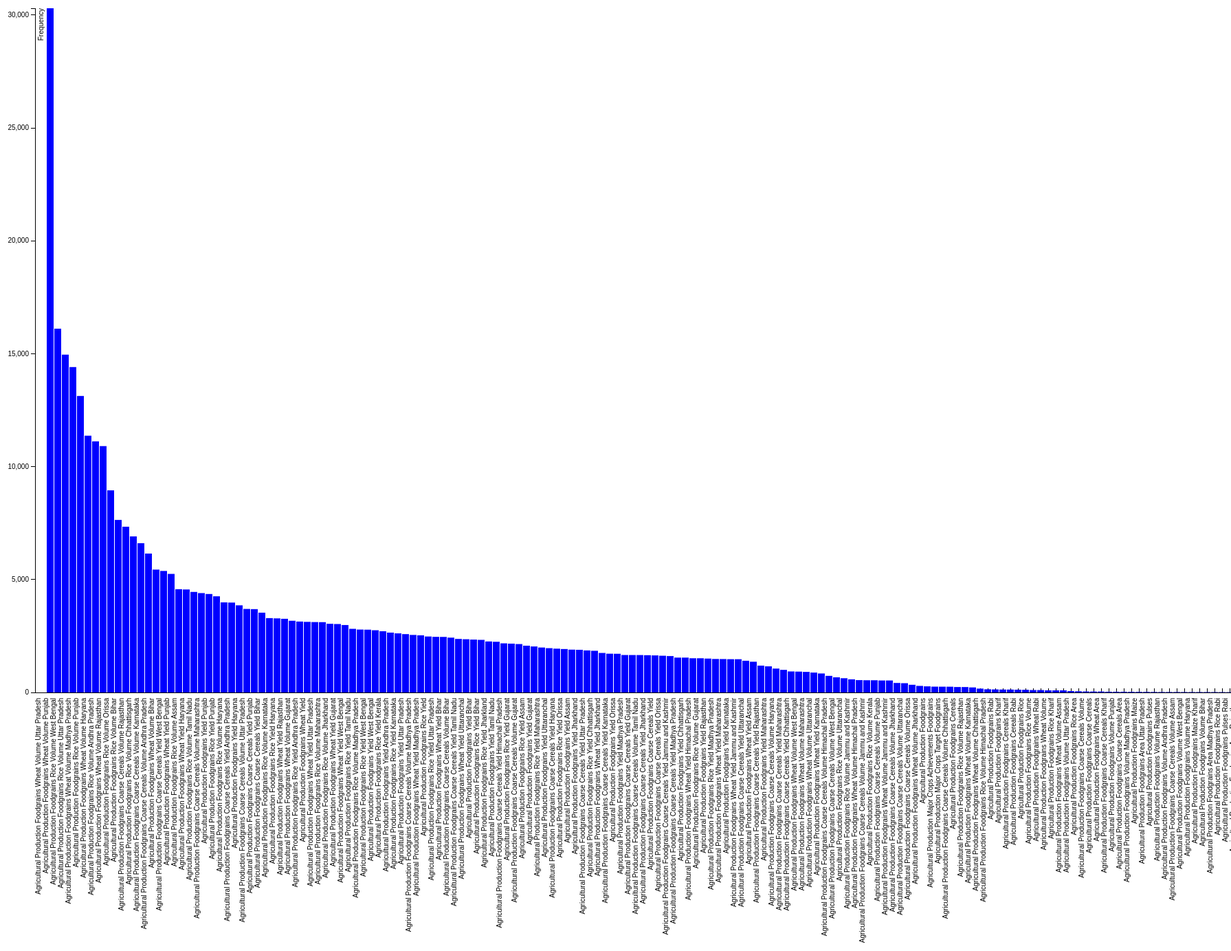
D3 v3 page, settled after 480 driven frames (8 s of simulated time); the page loaded 1 data file(s).


// set the dimensions of the canvas
var margin = {top:5, right: 20, bottom: 500, left: 300},
width = 4500 - margin.left - margin.right,
height = 1500 - margin.top - margin.bottom;


// set the ranges
var x = d3.scale.ordinal().rangeRoundBands([0, width], .05);

var y = d3.scale.linear().range([height, 0]);

// define the axis
var xAxis = d3.svg.axis()
.scale(x)
.orient("top")


var yAxis = d3.svg.axis()
.scale(y)
.orient("left")
.ticks(10);


// add the SVG element
var svg = d3.select("body").append("svg")
.attr("width", width + margin.left + margin.right)
.attr("height", height + margin.top + margin.bottom)
.append("g")
.attr("transform", 
  "translate(" + margin.left + "," + margin.top + ")");


// load the data
d3.json("../JSON/Foodgrains.json", function(error, data) {

  data.forEach(function(d) {
    d.particulars = d.particulars;
    d.production = d.production;
  });
  
  // scale the range of the data
  x.domain(data.map(function(d) { return d.particulars; }));
  y.domain([0, d3.max(data, function(d) { return d.production; })]);

  // add axis
  svg.append("g")
  .attr("class", "x axis")
  .attr("transform", "translate(0," + height + ")")
  .call(xAxis)
  .selectAll("text")
  .style("text-anchor", "end")
  .attr("dx", "-.8em")
  .attr("dy", "-.55em")
  .attr("transform", "rotate(-90)" );

  svg.append("g")
  .attr("class", "y axis")
  .call(yAxis)
  .append("text")
  .attr("transform", "rotate(-90)")
  .attr("y", 5)
  .attr("dy", ".71em")
  .style("text-anchor", "end")
  .text("Frequency");


  // Add bar chart
  svg.selectAll("bar")
  .data(data)
  .enter().append("rect")
  .attr("class", "bar")
  .attr("x", function(d) { return x(d.particulars); })
  .attr("width", x.rangeBand())
  .attr("y", function(d) { return y(d.production); })
  .attr("height", function(d) { return height - y(d.production); });

});



### data: ../JSON/Foodgrains.json
[
 {
  "particulars": "Agricultural Production Foodgrains Wheat…",
  "production": 30300
 },
 {
  "particulars": "Agricultural Production Foodgrains Wheat…",
  "production": 16110
 },
 {
  "particulars": "Agricultural Production Foodgrains Rice …",
  "production": 14960
 },
 {
  "particulars": "Agricultural Production Foodgrains Rice …",
  "production": 14410
 },
 {
  "particulars": "Agricultural Production Foodgrains Wheat…",
  "production": 13130
 },
 {
  "particulars": "Agricultural Production Foodgrains Rice …",
  "production": 11370
 },
 {
  "particulars": "Agricultural Production Foodgrains Wheat…",
  "production": 11120
 },
 {
  "particulars": "Agricultural Production Foodgrains Rice …",
  "production": 10910
 },
 "... 369 more items"
]